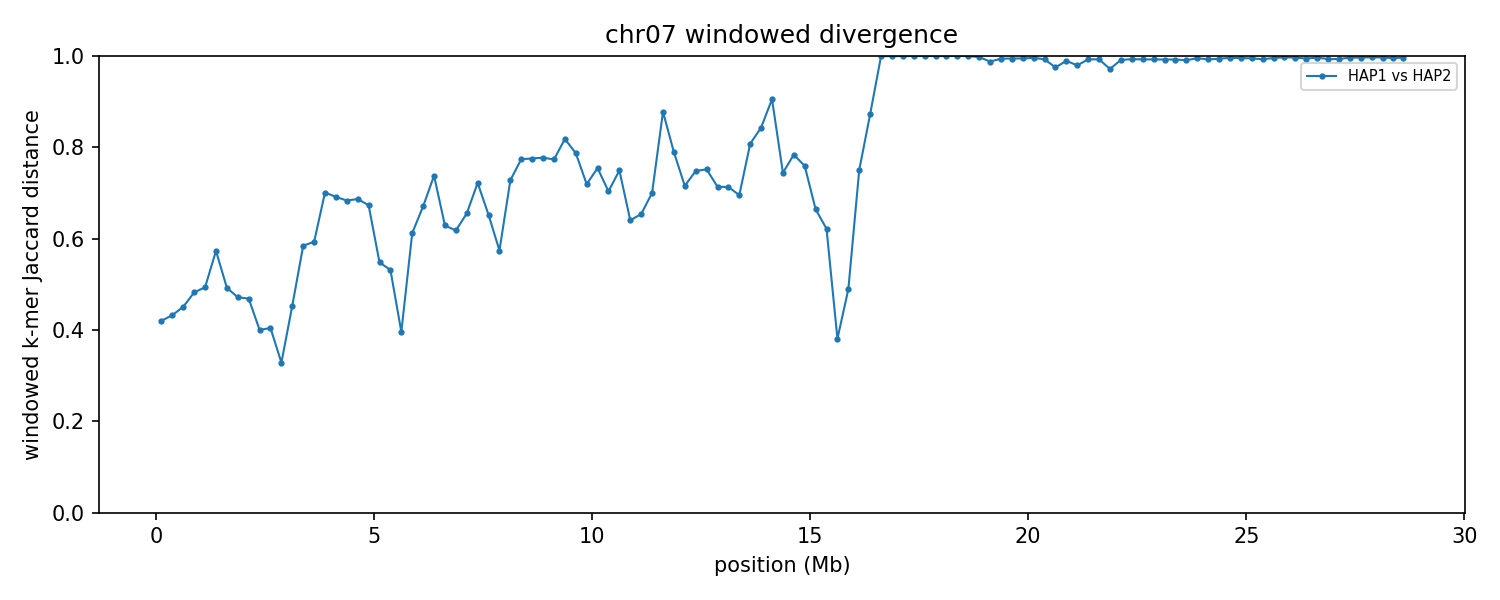

Data behind this chart, as committed beside it:
group	win_start	win_end	unit_a	unit_b	hap_a	hap_b	chrom_a	chrom_b	kmers_a	kmers_b	shared	union	jaccard_distance
chr07	1	250000	HAP1_chr07	HAP2_chr07	HAP1	HAP2	7	7	246905	246837	181214	312528	0.4202
chr07	250001	500000	HAP1_chr07	HAP2_chr07	HAP1	HAP2	7	7	245516	246657	178216	313957	0.4324
chr07	500001	750000	HAP1_chr07	HAP2_chr07	HAP1	HAP2	7	7	247888	248357	175926	320319	0.4508
chr07	750001	1000000	HAP1_chr07	HAP2_chr07	HAP1	HAP2	7	7	242273	246719	166816	322176	0.4822
chr07	1000001	1250000	HAP1_chr07	HAP2_chr07	HAP1	HAP2	7	7	233679	246445	161428	318696	0.4935
chr07	1250001	1500000	HAP1_chr07	HAP2_chr07	HAP1	HAP2	7	7	248551	247756	148461	347846	0.5732
chr07	1500001	1750000	HAP1_chr07	HAP2_chr07	HAP1	HAP2	7	7	239389	238128	160827	316690	0.4922
chr07	1750001	2000000	HAP1_chr07	HAP2_chr07	HAP1	HAP2	7	7	247501	246236	170678	323059	0.4717
chr07	2000001	2250000	HAP1_chr07	HAP2_chr07	HAP1	HAP2	7	7	246805	247372	171474	322703	0.4686
chr07	2250001	2500000	HAP1_chr07	HAP2_chr07	HAP1	HAP2	7	7	248072	248290	186107	310255	0.4001
chr07	2500001	2750000	HAP1_chr07	HAP2_chr07	HAP1	HAP2	7	7	248031	247554	185051	310534	0.4041
chr07	2750001	3000000	HAP1_chr07	HAP2_chr07	HAP1	HAP2	7	7	248245	248134	199427	296952	0.3284
chr07	3000001	3250000	HAP1_chr07	HAP2_chr07	HAP1	HAP2	7	7	246558	247156	174516	319198	0.4533
chr07	3250001	3500000	HAP1_chr07	HAP2_chr07	HAP1	HAP2	7	7	247096	241516	143406	345206	0.5846
chr07	3500001	3750000	HAP1_chr07	HAP2_chr07	HAP1	HAP2	7	7	247523	247105	143096	351532	0.5929
chr07	3750001	4000000	HAP1_chr07	HAP2_chr07	HAP1	HAP2	7	7	243731	223408	107533	359606	0.701
chr07	4000001	4250000	HAP1_chr07	HAP2_chr07	HAP1	HAP2	7	7	230011	247052	112482	364581	0.6915
chr07	4250001	4500000	HAP1_chr07	HAP2_chr07	HAP1	HAP2	7	7	243131	242248	116727	368652	0.6834
chr07	4500001	4750000	HAP1_chr07	HAP2_chr07	HAP1	HAP2	7	7	241049	238526	114393	365182	0.6868
chr07	4750001	5000000	HAP1_chr07	HAP2_chr07	HAP1	HAP2	7	7	210886	245359	112407	343838	0.6731
chr07	5000001	5250000	HAP1_chr07	HAP2_chr07	HAP1	HAP2	7	7	243737	236018	149383	330372	0.5478
chr07	5250001	5500000	HAP1_chr07	HAP2_chr07	HAP1	HAP2	7	7	246724	247521	157678	336567	0.5315
chr07	5500001	5750000	HAP1_chr07	HAP2_chr07	HAP1	HAP2	7	7	246527	245104	185166	306465	0.3958
chr07	5750001	6000000	HAP1_chr07	HAP2_chr07	HAP1	HAP2	7	7	245799	240026	135755	350070	0.6122
chr07	6000001	6250000	HAP1_chr07	HAP2_chr07	HAP1	HAP2	7	7	247746	247048	122588	372206	0.6706
chr07	6250001	6500000	HAP1_chr07	HAP2_chr07	HAP1	HAP2	7	7	246264	247357	102513	391108	0.7379
chr07	6500001	6750000	HAP1_chr07	HAP2_chr07	HAP1	HAP2	7	7	238945	243872	130709	352108	0.6288
chr07	6750001	7000000	HAP1_chr07	HAP2_chr07	HAP1	HAP2	7	7	245642	244072	135396	354318	0.6179
chr07	7000001	7250000	HAP1_chr07	HAP2_chr07	HAP1	HAP2	7	7	247538	246970	126823	367685	0.6551
chr07	7250001	7500000	HAP1_chr07	HAP2_chr07	HAP1	HAP2	7	7	201210	233421	94547	340084	0.722
chr07	7500001	7750000	HAP1_chr07	HAP2_chr07	HAP1	HAP2	7	7	245819	245742	126850	364711	0.6522
chr07	7750001	8000000	HAP1_chr07	HAP2_chr07	HAP1	HAP2	7	7	242973	238017	143696	337294	0.574
chr07	8000001	8250000	HAP1_chr07	HAP2_chr07	HAP1	HAP2	7	7	244061	197720	94515	347266	0.7278
chr07	8250001	8500000	HAP1_chr07	HAP2_chr07	HAP1	HAP2	7	7	245628	245191	90446	400373	0.7741
chr07	8500001	8750000	HAP1_chr07	HAP2_chr07	HAP1	HAP2	7	7	246802	246686	90477	403011	0.7755
chr07	8750001	9000000	HAP1_chr07	HAP2_chr07	HAP1	HAP2	7	7	246589	246401	89754	403236	0.7774
chr07	9000001	9250000	HAP1_chr07	HAP2_chr07	HAP1	HAP2	7	7	247930	246412	91341	403001	0.7733
chr07	9250001	9500000	HAP1_chr07	HAP2_chr07	HAP1	HAP2	7	7	246091	244704	75481	415314	0.8183
chr07	9500001	9750000	HAP1_chr07	HAP2_chr07	HAP1	HAP2	7	7	242943	247329	86004	404268	0.7873
chr07	9750001	10000000	HAP1_chr07	HAP2_chr07	HAP1	HAP2	7	7	246198	244053	107404	382847	0.7195
chr07	10000001	10250000	HAP1_chr07	HAP2_chr07	HAP1	HAP2	7	7	239814	241494	94887	386421	0.7544
chr07	10250001	10500000	HAP1_chr07	HAP2_chr07	HAP1	HAP2	7	7	245550	243551	111863	377238	0.7035
chr07	10500001	10750000	HAP1_chr07	HAP2_chr07	HAP1	HAP2	7	7	242671	244464	97610	389525	0.7494
chr07	10750001	11000000	HAP1_chr07	HAP2_chr07	HAP1	HAP2	7	7	244165	245388	129552	360001	0.6401
chr07	11000001	11250000	HAP1_chr07	HAP2_chr07	HAP1	HAP2	7	7	245477	244042	125872	363647	0.6539
chr07	11250001	11500000	HAP1_chr07	HAP2_chr07	HAP1	HAP2	7	7	199690	210233	94558	315365	0.7002
chr07	11500001	11750000	HAP1_chr07	HAP2_chr07	HAP1	HAP2	7	7	225728	235520	50259	410989	0.8777
chr07	11750001	12000000	HAP1_chr07	HAP2_chr07	HAP1	HAP2	7	7	244105	243760	84845	403020	0.7895
chr07	12000001	12250000	HAP1_chr07	HAP2_chr07	HAP1	HAP2	7	7	237560	243481	106519	374522	0.7156
chr07	12250001	12500000	HAP1_chr07	HAP2_chr07	HAP1	HAP2	7	7	240233	229236	94459	375010	0.7481
chr07	12500001	12750000	HAP1_chr07	HAP2_chr07	HAP1	HAP2	7	7	246572	245985	97921	394636	0.7519
chr07	12750001	13000000	HAP1_chr07	HAP2_chr07	HAP1	HAP2	7	7	241780	243401	107993	377188	0.7137
chr07	13000001	13250000	HAP1_chr07	HAP2_chr07	HAP1	HAP2	7	7	244562	239455	107924	376093	0.713
chr07	13250001	13500000	HAP1_chr07	HAP2_chr07	HAP1	HAP2	7	7	241954	239536	112446	369044	0.6953
chr07	13500001	13750000	HAP1_chr07	HAP2_chr07	HAP1	HAP2	7	7	246661	242946	78873	410734	0.808
chr07	13750001	14000000	HAP1_chr07	HAP2_chr07	HAP1	HAP2	7	7	245312	243959	66328	422943	0.8432
chr07	14000001	14250000	HAP1_chr07	HAP2_chr07	HAP1	HAP2	7	7	112609	246582	31014	328177	0.9055
chr07	14250001	14500000	HAP1_chr07	HAP2_chr07	HAP1	HAP2	7	7	221540	244468	94926	371082	0.7442
chr07	14500001	14750000	HAP1_chr07	HAP2_chr07	HAP1	HAP2	7	7	245569	245909	87323	404155	0.7839
chr07	14750001	15000000	HAP1_chr07	HAP2_chr07	HAP1	HAP2	7	7	244233	239830	93968	390095	0.7591
... 55 more rows
